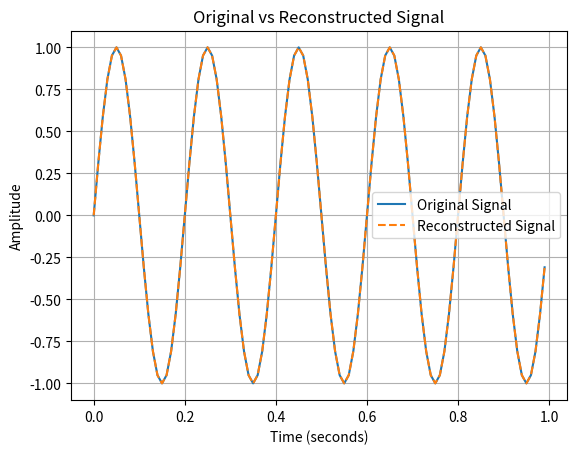

The script that saved this image:
import numpy as np
import matplotlib.pyplot as plt

sampling_rate = 100
duration = 1

t = np.arange(0, duration, 1/sampling_rate)
signal = np.sin(2 * np.pi * 5 * t)

fft_values = np.fft.fft(signal)
reconstructed_signal = np.fft.ifft(fft_values)
reconstructed_signal = reconstructed_signal.real

plt.plot(t, signal, label="Original Signal")
plt.plot(t, reconstructed_signal, "--", label="Reconstructed Signal")

plt.xlabel("Time (seconds)")
plt.ylabel("Amplitude")
plt.title("Original vs Reconstructed Signal")
plt.legend()
plt.grid()
plt.show()
